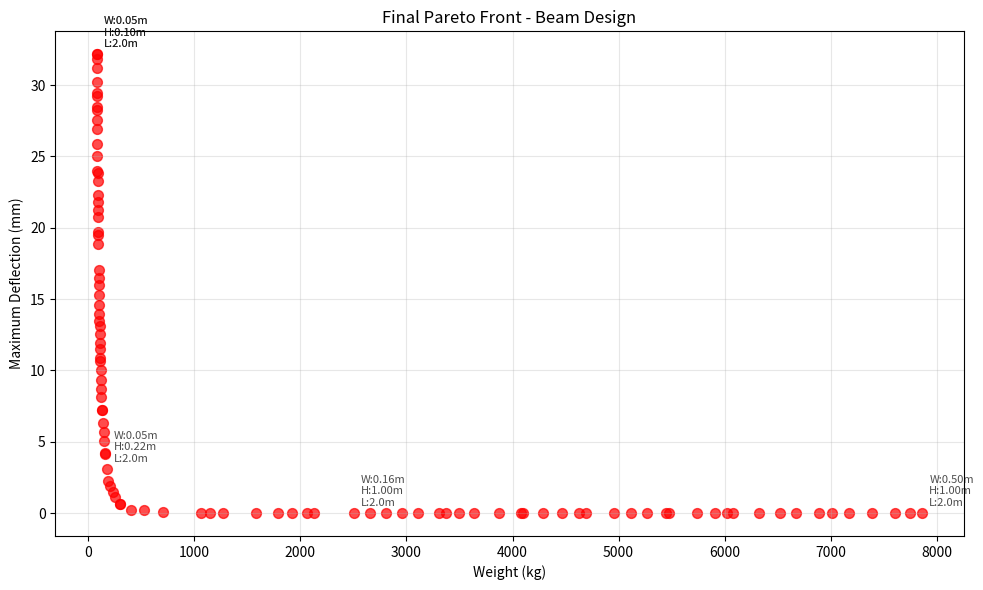
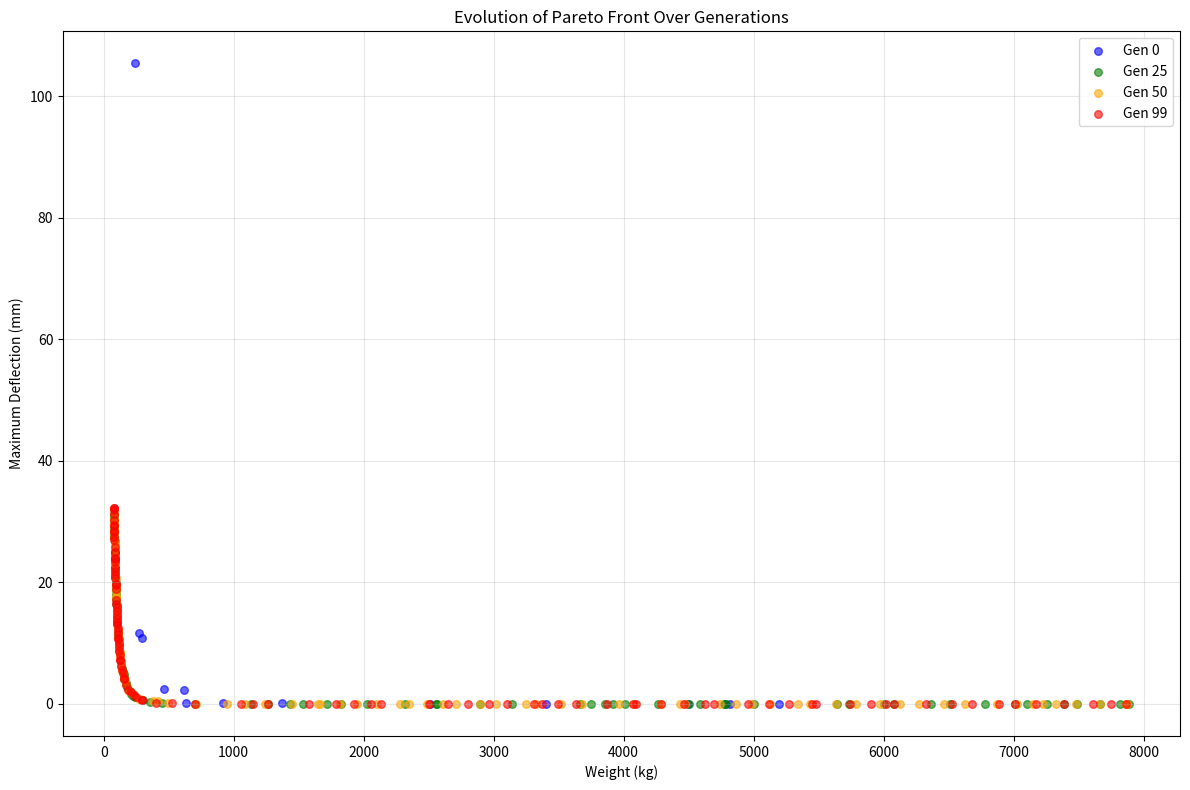

Here is the Python script that generated these plots, in order:
import numpy as np
import matplotlib.pyplot as plt
from typing import List, Tuple
import random

class Individual:
    """Represents a beam design with width, height, and length."""
    
    def __init__(self, width: float, height: float, length: float):
        self.width = width      # beam width (m)
        self.height = height    # beam height (m) 
        self.length = length    # beam length (m)
        self.objectives = None  # [weight, deflection]
        self.rank = None
        self.crowding_distance = 0.0
        self.dominates = set()
        self.dominated_by = 0
        
    def evaluate_objectives(self):
        """Calculate weight and deflection for the beam."""
        # Material properties (steel)
        density = 7850  # kg/m³
        E = 200e9      # Young's modulus (Pa)
        force = 10000  # Applied force (N)
        
        # Cross-sectional area and moment of inertia
        area = self.width * self.height
        I = (self.width * self.height**3) / 12
        
        # Weight (minimize)
        weight = density * area * self.length
        
        # Maximum deflection at free end (minimize)
        deflection = (force * self.length**3) / (3 * E * I)
        
        self.objectives = [weight, deflection]
        return self.objectives
    
    def dominates_other(self, other):
        """Check if this individual dominates another."""
        return (all(a <= b for a, b in zip(self.objectives, other.objectives)) and
                any(a < b for a, b in zip(self.objectives, other.objectives)))

class NSGA2:
    """NSGA-II Multi-objective Genetic Algorithm implementation."""
    
    def __init__(self, population_size=100, max_generations=100):
        self.population_size = population_size
        self.max_generations = max_generations
        
        # Beam constraints
        self.width_bounds = (0.05, 0.5)    # 5cm to 50cm
        self.height_bounds = (0.1, 1.0)    # 10cm to 1m
        self.length_bounds = (2.0, 10.0)   # 2m to 10m
        
        # GA parameters
        self.crossover_prob = 0.9
        self.mutation_prob = 0.1
        self.mutation_strength = 0.1
        
    def create_individual(self) -> Individual:
        """Create a random individual within bounds."""
        width = random.uniform(*self.width_bounds)
        height = random.uniform(*self.height_bounds)
        length = random.uniform(*self.length_bounds)
        
        individual = Individual(width, height, length)
        individual.evaluate_objectives()
        return individual
        
    def initialize_population(self) -> List[Individual]:
        """Create initial random population."""
        return [self.create_individual() for _ in range(self.population_size)]
    
    def fast_non_dominated_sort(self, population: List[Individual]) -> List[List[Individual]]:
        """Perform fast non-dominated sorting."""
        # Reset domination data
        for individual in population:
            individual.dominates = set()
            individual.dominated_by = 0
            
        # Calculate domination relationships
        for i, p in enumerate(population):
            for j, q in enumerate(population):
                if i != j:
                    if p.dominates_other(q):
                        p.dominates.add(j)
                    elif q.dominates_other(p):
                        p.dominated_by += 1
        
        # Create fronts
        fronts = [[]]
        for i, individual in enumerate(population):
            if individual.dominated_by == 0:
                individual.rank = 0
                fronts[0].append(individual)
        
        front_idx = 0
        while len(fronts[front_idx]) > 0:
            next_front = []
            for individual in fronts[front_idx]:
                for j in individual.dominates:
                    population[j].dominated_by -= 1
                    if population[j].dominated_by == 0:
                        population[j].rank = front_idx + 1
                        next_front.append(population[j])
            front_idx += 1
            fronts.append(next_front)
            
        return fronts[:-1]  # Remove empty last front
    
    def calculate_crowding_distance(self, front: List[Individual]):
        """Calculate crowding distance for individuals in a front."""
        if len(front) <= 2:
            for individual in front:
                individual.crowding_distance = float('inf')
            return
            
        # Reset distances
        for individual in front:
            individual.crowding_distance = 0.0
            
        # Calculate for each objective
        for obj_idx in range(2):  # 2 objectives
            # Sort by objective value
            front.sort(key=lambda x: x.objectives[obj_idx])
            
            # Set boundary points to infinity
            front[0].crowding_distance = float('inf')
            front[-1].crowding_distance = float('inf')
            
            # Calculate normalized distances
            obj_range = front[-1].objectives[obj_idx] - front[0].objectives[obj_idx]
            if obj_range > 0:
                for i in range(1, len(front) - 1):
                    distance = (front[i+1].objectives[obj_idx] - 
                              front[i-1].objectives[obj_idx]) / obj_range
                    front[i].crowding_distance += distance
    
    def tournament_selection(self, population: List[Individual]) -> Individual:
        """Tournament selection based on rank and crowding distance."""
        tournament_size = 2
        tournament = random.sample(population, tournament_size)
        
        # Select based on rank first, then crowding distance
        winner = min(tournament, key=lambda x: (x.rank, -x.crowding_distance))
        return winner
    
    def crossover(self, parent1: Individual, parent2: Individual) -> Tuple[Individual, Individual]:
        """Simulated Binary Crossover (SBX)."""
        eta = 20  # Distribution index
        
        def sbx_crossover(p1_val, p2_val, lower, upper):
            if random.random() > self.crossover_prob:
                return p1_val, p2_val
                
            if abs(p1_val - p2_val) < 1e-14:
                return p1_val, p2_val
            
            # Calculate beta
            if p1_val < p2_val:
                y1, y2 = p1_val, p2_val
            else:
                y1, y2 = p2_val, p1_val
                
            beta_l = 1 + 2 * (y1 - lower) / (y2 - y1)
            beta_u = 1 + 2 * (upper - y2) / (y2 - y1)
            
            alpha_l = 2 - beta_l ** -(eta + 1)
            alpha_u = 2 - beta_u ** -(eta + 1)
            
            u = random.random()
            
            if u <= 1 / alpha_l:
                beta_q = (u * alpha_l) ** (1 / (eta + 1))
            else:
                beta_q = (1 / (2 - u * alpha_l)) ** (1 / (eta + 1))
                
            if u <= 1 / alpha_u:
                beta_q2 = (u * alpha_u) ** (1 / (eta + 1))
            else:
                beta_q2 = (1 / (2 - u * alpha_u)) ** (1 / (eta + 1))
            
            c1 = 0.5 * ((y1 + y2) - beta_q * abs(y2 - y1))
            c2 = 0.5 * ((y1 + y2) + beta_q * abs(y2 - y1))
            
            c1 = max(min(c1, upper), lower)
            c2 = max(min(c2, upper), lower)
            
            if random.random() <= 0.5:
                return c1, c2
            else:
                return c2, c1
        
        # Apply crossover to each parameter
        w1, w2 = sbx_crossover(parent1.width, parent2.width, *self.width_bounds)
        h1, h2 = sbx_crossover(parent1.height, parent2.height, *self.height_bounds)
        l1, l2 = sbx_crossover(parent1.length, parent2.length, *self.length_bounds)
        
        child1 = Individual(w1, h1, l1)
        child2 = Individual(w2, h2, l2)
        
        child1.evaluate_objectives()
        child2.evaluate_objectives()
        
        return child1, child2
    
    def mutate(self, individual: Individual):
        """Polynomial mutation."""
        eta = 20  # Distribution index
        
        def polynomial_mutation(val, lower, upper):
            if random.random() > self.mutation_prob:
                return val
                
            delta_l = (val - lower) / (upper - lower)
            delta_u = (upper - val) / (upper - lower)
            
            u = random.random()
            
            if u <= 0.5:
                delta_q = (2 * u) ** (1 / (eta + 1)) - 1
                val_new = val + delta_q * (val - lower)
            else:
                delta_q = 1 - (2 * (1 - u)) ** (1 / (eta + 1))
                val_new = val + delta_q * (upper - val)
                
            return max(min(val_new, upper), lower)
        
        individual.width = polynomial_mutation(individual.width, *self.width_bounds)
        individual.height = polynomial_mutation(individual.height, *self.height_bounds)
        individual.length = polynomial_mutation(individual.length, *self.length_bounds)
        
        individual.evaluate_objectives()
    
    def environmental_selection(self, population: List[Individual]) -> List[Individual]:
        """Select next generation using NSGA-II environmental selection."""
        fronts = self.fast_non_dominated_sort(population)
        
        new_population = []
        front_idx = 0
        
        # Add complete fronts
        while (front_idx < len(fronts) and 
               len(new_population) + len(fronts[front_idx]) <= self.population_size):
            self.calculate_crowding_distance(fronts[front_idx])
            new_population.extend(fronts[front_idx])
            front_idx += 1
        
        # Add partial front if needed
        if len(new_population) < self.population_size and front_idx < len(fronts):
            self.calculate_crowding_distance(fronts[front_idx])
            remaining_front = sorted(fronts[front_idx], 
                                   key=lambda x: -x.crowding_distance)
            needed = self.population_size - len(new_population)
            new_population.extend(remaining_front[:needed])
        
        return new_population
    
    def evolve(self):
        """Run the NSGA-II algorithm."""
        # Initialize population
        population = self.initialize_population()
        
        best_fronts = []  # Store first front from each generation
        
        for generation in range(self.max_generations):
            # Create offspring
            offspring = []
            while len(offspring) < self.population_size:
                parent1 = self.tournament_selection(population)
                parent2 = self.tournament_selection(population)
                
                child1, child2 = self.crossover(parent1, parent2)
                self.mutate(child1)
                self.mutate(child2)
                
                offspring.extend([child1, child2])
            
            offspring = offspring[:self.population_size]
            
            # Combine parent and offspring populations
            combined = population + offspring
            
            # Environmental selection
            population = self.environmental_selection(combined)
            
            # Store first front for analysis
            fronts = self.fast_non_dominated_sort(population)
            if fronts:
                best_fronts.append(fronts[0].copy())
            
            if generation % 20 == 0:
                print(f"Generation {generation}: Front 0 size = {len(fronts[0])}")
        
        return population, best_fronts
    
    def plot_pareto_front(self, population: List[Individual], title="Pareto Front"):
        """Plot the Pareto front."""
        fronts = self.fast_non_dominated_sort(population)
        
        if not fronts[0]:
            print("No Pareto front found")
            return
            
        # Extract objectives for plotting
        weights = [ind.objectives[0] for ind in fronts[0]]
        deflections = [ind.objectives[1] * 1000 for ind in fronts[0]]  # Convert to mm
        
        plt.figure(figsize=(10, 6))
        plt.scatter(weights, deflections, c='red', s=50, alpha=0.7)
        plt.xlabel('Weight (kg)')
        plt.ylabel('Maximum Deflection (mm)')
        plt.title(title)
        plt.grid(True, alpha=0.3)
        
        # Add some solution details
        for i, ind in enumerate(fronts[0][:5]):  # Show first 5 solutions
            plt.annotate(f'W:{ind.width:.2f}m\nH:{ind.height:.2f}m\nL:{ind.length:.1f}m',
                        xy=(ind.objectives[0], ind.objectives[1]*1000),
                        xytext=(5, 5), textcoords='offset points',
                        fontsize=8, alpha=0.7)
        
        plt.tight_layout()
        plt.show()

# Example usage and demonstration
if __name__ == "__main__":
    print("NSGA-II for Cantilever Beam Multi-objective Optimization")
    print("=" * 60)
    print("Objectives: Minimize weight AND minimize deflection")
    print("Variables: beam width, height, and length")
    print("Constraints: Practical size limits for structural beams\n")
    
    # Create and run NSGA-II
    nsga2 = NSGA2(population_size=100, max_generations=100)
    
    print("Running NSGA-II...")
    final_population, evolution_history = nsga2.evolve()
    
    # Analyze results
    fronts = nsga2.fast_non_dominated_sort(final_population)
    print(f"\nOptimization completed!")
    print(f"Pareto front contains {len(fronts[0])} solutions")
    
    # Display some optimal solutions
    print("\nSample Pareto-optimal solutions:")
    print("-" * 70)
    print(f"{'Width(m)':<8} {'Height(m)':<9} {'Length(m)':<9} {'Weight(kg)':<10} {'Deflection(mm)'}")
    print("-" * 70)
    
    # Sort by weight for display
    sorted_front = sorted(fronts[0], key=lambda x: x.objectives[0])
    for i in range(min(10, len(sorted_front))):
        ind = sorted_front[i]
        print(f"{ind.width:<8.3f} {ind.height:<9.3f} {ind.length:<9.1f} "
              f"{ind.objectives[0]:<10.1f} {ind.objectives[1]*1000:<.2f}")
    
    # Plot final Pareto front
    nsga2.plot_pareto_front(final_population, "Final Pareto Front - Beam Design")
    
    # Show evolution of solutions
    if len(evolution_history) > 1:
        plt.figure(figsize=(12, 8))
        
        generations_to_plot = [0, len(evolution_history)//4, len(evolution_history)//2, -1]
        colors = ['blue', 'green', 'orange', 'red']
        
        for i, gen_idx in enumerate(generations_to_plot):
            front = evolution_history[gen_idx]
            weights = [ind.objectives[0] for ind in front]
            deflections = [ind.objectives[1] * 1000 for ind in front]
            
            gen_label = f'Gen {gen_idx}' if gen_idx >= 0 else f'Gen {len(evolution_history)-1}'
            plt.scatter(weights, deflections, c=colors[i], alpha=0.6, 
                       label=gen_label, s=30)
        
        plt.xlabel('Weight (kg)')
        plt.ylabel('Maximum Deflection (mm)')
        plt.title('Evolution of Pareto Front Over Generations')
        plt.legend()
        plt.grid(True, alpha=0.3)
        plt.tight_layout()
        plt.show()
    
    print("\nNSGA-II successfully found the trade-off between beam weight and deflection!")